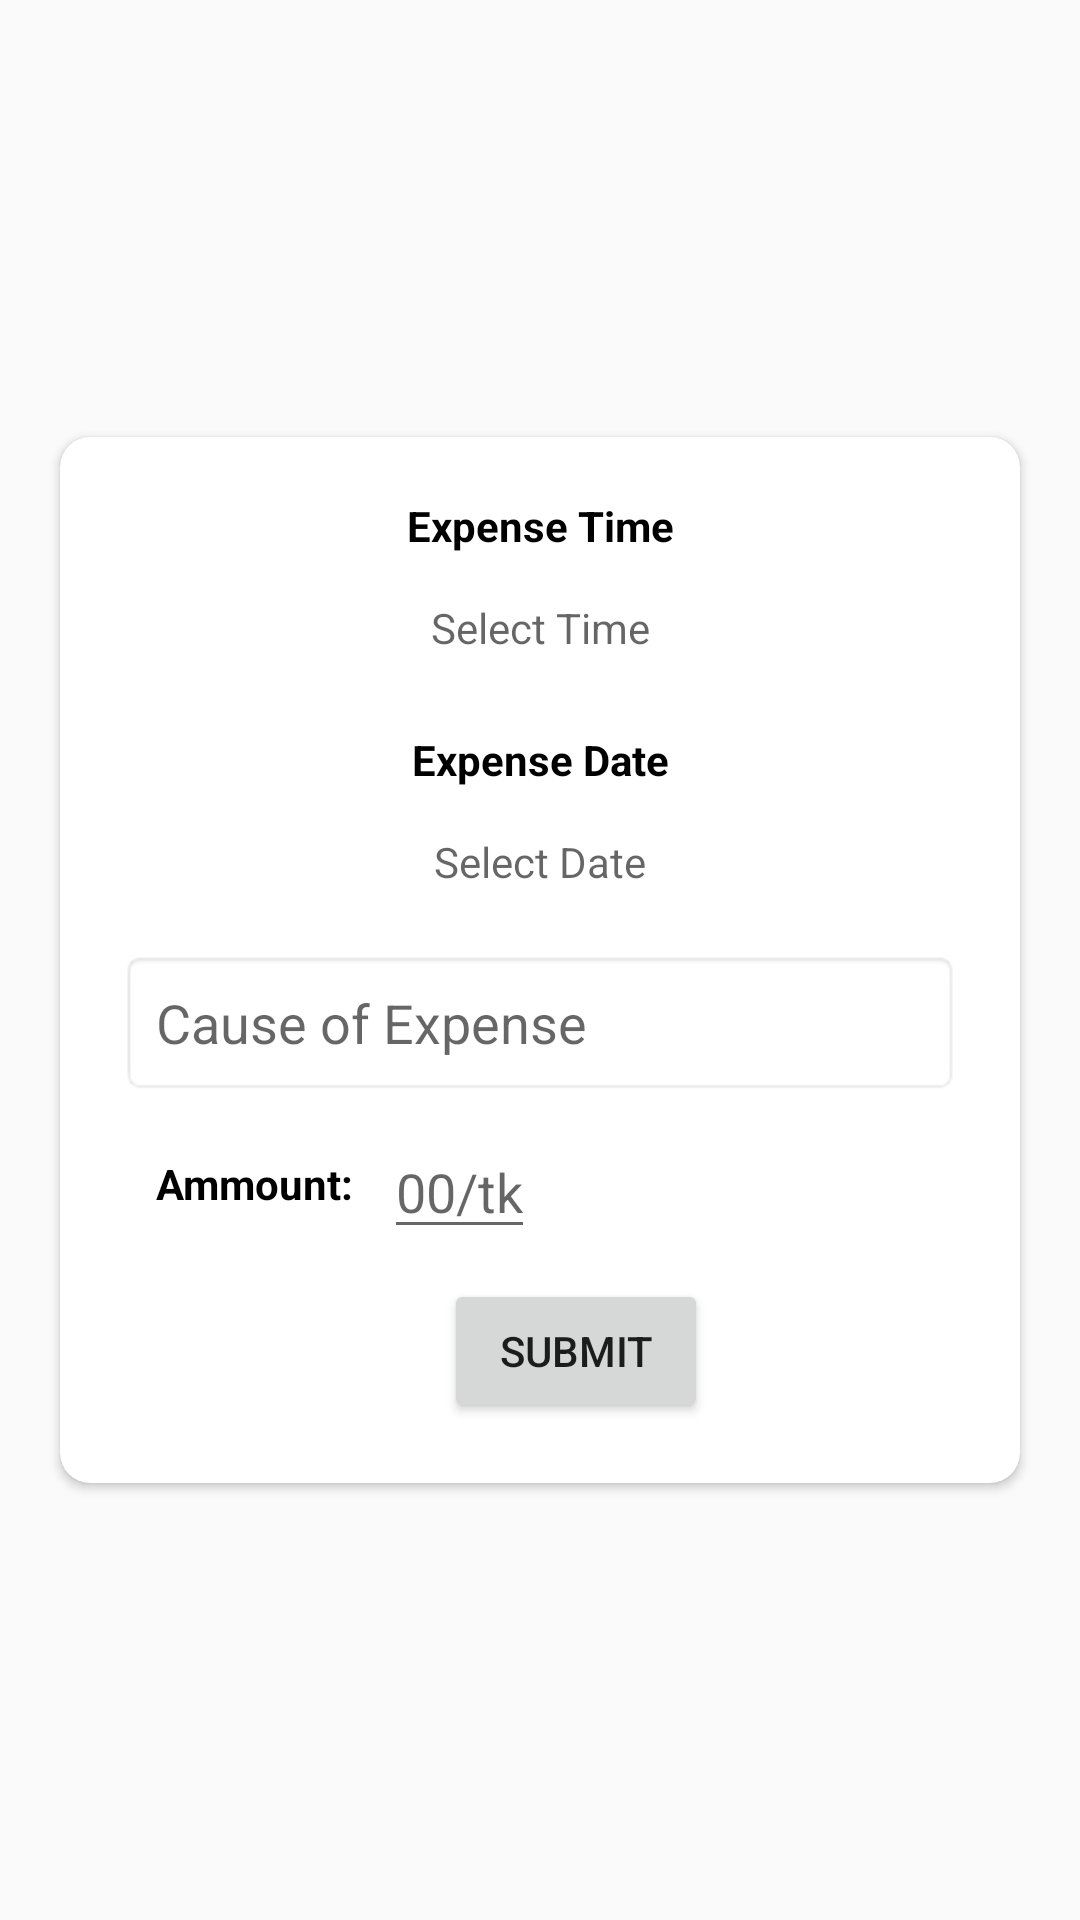

Produce the Android XML layout that renders to this screen, including the resource entries it uses.
<!-- AndroidManifest.xml: application theme Theme.Custom_Navigation_Drawe -->
<!-- res/layout/fragment_update.xml -->
<?xml version="1.0" encoding="utf-8"?>
<FrameLayout xmlns:android="http://schemas.android.com/apk/res/android"
    xmlns:app="http://schemas.android.com/apk/res-auto"
    xmlns:tools="http://schemas.android.com/tools"
    android:layout_width="match_parent"
    android:layout_height="match_parent"
    tools:context=".UpdateFragment">

    
    <androidx.cardview.widget.CardView
        android:layout_width="match_parent"
        android:layout_height="wrap_content"
        android:layout_gravity="center"
        android:layout_margin="20dp"
        app:cardCornerRadius="10dp">

        <androidx.constraintlayout.widget.ConstraintLayout
            android:layout_width="match_parent"
            android:layout_height="wrap_content">

            <TextView
                android:id="@+id/textView_Expense_Time"
                android:layout_width="match_parent"
                android:layout_height="wrap_content"
                android:gravity="center"
                android:paddingTop="20dp"
                android:text="Expense Time"
                android:textColor="#000"
                android:textStyle="bold"
                app:layout_constraintStart_toStartOf="parent"
                app:layout_constraintTop_toTopOf="parent" />

            <TextView
                android:id="@+id/textView_Select_Time"
                android:layout_width="match_parent"
                android:layout_height="wrap_content"
                android:layout_marginTop="15dp"
                android:drawableTop="@drawable/time_35"
                android:drawablePadding="5dp"
                android:gravity="center"
                android:hint="Select Time"
                app:layout_constraintTop_toBottomOf="@+id/textView_Expense_Time" />

            <TextView
                android:id="@+id/textView_Expense_Date"
                android:layout_width="match_parent"
                android:layout_height="wrap_content"
                android:layout_marginTop="25dp"
                android:gravity="center"
                android:text="Expense Date"
                android:textColor="#000"
                android:textStyle="bold"
                app:layout_constraintTop_toBottomOf="@+id/textView_Select_Time" />

            <TextView
                android:id="@+id/textView_Select_Date"
                android:layout_width="match_parent"
                android:layout_height="wrap_content"
                android:layout_marginTop="15dp"
                android:drawableTop="@drawable/calendar_month_35"
                android:drawablePadding="5dp"
                android:gravity="center"
                android:hint="Select Date"
                app:layout_constraintTop_toBottomOf="@+id/textView_Expense_Date" />

            <EditText
                android:id="@+id/editText_expense"
                android:layout_width="match_parent"
                android:layout_height="wrap_content"
                android:layout_margin="20dp"
                android:background="@android:drawable/editbox_background"
                android:hint="Cause of Expense"
                android:padding="12dp"
                app:layout_constraintTop_toBottomOf="@+id/textView_Select_Date" />

            <TextView
                android:id="@+id/textView_Ammount"
                android:layout_width="wrap_content"
                android:layout_height="wrap_content"
                android:layout_marginLeft="12dp"
                android:layout_marginTop="20dp"
                android:text="Ammount:"
                android:textColor="#000"
                android:textStyle="bold"
                app:layout_constraintStart_toStartOf="@+id/editText_expense"
                app:layout_constraintTop_toBottomOf="@+id/editText_expense" />

            <EditText
                android:id="@+id/editText_ammount"
                android:layout_width="wrap_content"
                android:layout_height="wrap_content"
                android:layout_marginLeft="10dp"
                android:layout_marginTop="10dp"
                android:hint="00/tk"
                android:inputType="numberDecimal"
                app:layout_constraintStart_toEndOf="@+id/textView_Ammount"
                app:layout_constraintTop_toBottomOf="@+id/editText_expense" />

            <Button
                android:id="@+id/button_submit"
                android:layout_width="wrap_content"
                android:layout_height="wrap_content"
                android:layout_marginLeft="20dp"
                android:layout_marginTop="10dp"
                android:layout_marginBottom="20dp"
                android:gravity="center"
                android:text="Submit"
                app:layout_constraintBottom_toBottomOf="parent"
                app:layout_constraintStart_toStartOf="@+id/editText_ammount"
                app:layout_constraintTop_toBottomOf="@+id/editText_ammount" />

        </androidx.constraintlayout.widget.ConstraintLayout>

    </androidx.cardview.widget.CardView>

</FrameLayout>
<!-- resources referenced by this layout -->
<resources>
  <style name="Theme.Custom_Navigation_Drawe" parent="Theme.AppCompat.Light.NoActionBar">
          
          <item name="colorPrimary">@color/purple_500</item>
          <item name="colorPrimaryVariant">@color/purple_700</item>
          <item name="colorOnPrimary">@color/white</item>
          
          <item name="colorSecondary">@color/teal_200</item>
          <item name="colorSecondaryVariant">@color/teal_700</item>
          <item name="colorOnSecondary">@color/black</item>
          
          <item name="android:statusBarColor" tools:targetApi="l">#FFF</item>
          <item name="android:windowLightStatusBar" tools:targetApi="m">true</item>
  
          
      </style>
  <!-- not gathered from this repository: default colours our renderer supplied (Android Studio template values) -->
  <color name="purple_500">#FF6200EE</color>
  <color name="purple_700">#FF3700B3</color>
  <color name="teal_200">#FF03DAC5</color>
  <color name="teal_700">#FF018786</color>
  <color name="black">#FF000000</color>
  <color name="white">#FFFFFFFF</color>
</resources>
